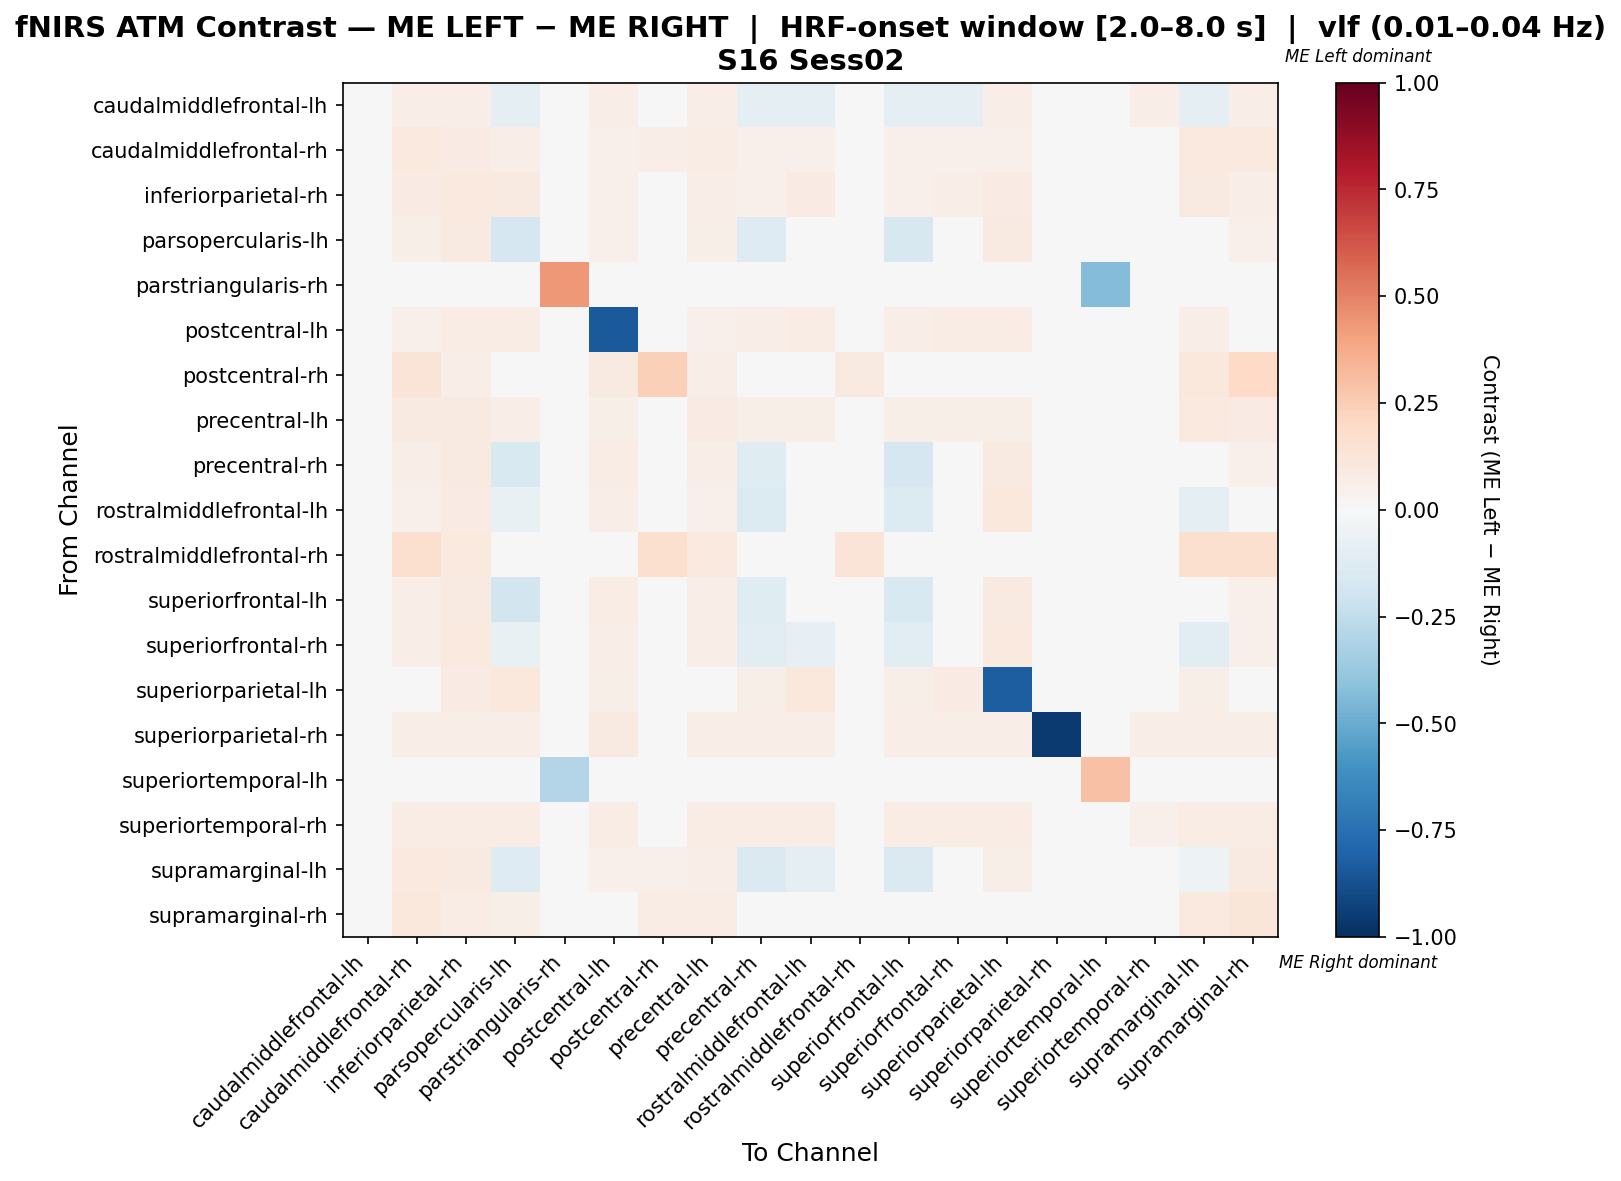

Values plotted in this chart, from the file beside it:
, caudalmiddlefrontal-lh, caudalmiddlefrontal-rh, inferiorparietal-rh, parsopercularis-lh, parstriangularis-rh, postcentral-lh, postcentral-rh, precentral-lh, precentral-rh, rostralmiddlefrontal-lh, rostralmiddlefrontal-rh, superiorfrontal-lh, superiorfrontal-rh, superiorparietal-lh, superiorparietal-rh, superiortemporal-lh, superiortemporal-rh, supramarginal-lh, supramarginal-rh
caudalmiddlefrontal-lh, 0.04651, 0.06977, 0.06977, -0.0969, 0.0, 0.06977, 0.0, 0.06977, -0.0969, -0.0969, 0.0, -0.0969, -0.0969, 0.06977, 0.04651, 0.0, 0.06977, -0.0969, 0.06977
caudalmiddlefrontal-rh, 0.01802, 0.0991, 0.08108, 0.06306, 0.0, 0.05405, 0.06306, 0.07207, 0.05405, 0.05405, 0.03604, 0.05405, 0.05405, 0.05405, 0.01802, 0.0, 0.02703, 0.0991, 0.0991
inferiorparietal-rh, 0.01739, 0.07826, 0.09565, 0.08696, 0.0, 0.05217, 0.03478, 0.06957, 0.05217, 0.07826, 0.03478, 0.05217, 0.06957, 0.07826, 0.01739, 0.0, 0.02609, 0.08696, 0.06957
parsopercularis-lh, 0.0177, 0.06195, 0.0885, -0.171, 0.0, 0.0531, 0.0177, 0.06195, -0.1255, -0.009798, 0.0177, -0.1612, -0.0006321, 0.0885, 0.0177, 0.0, 0.02655, -0.03635, 0.0531
parstriangularis-rh, 0.0, 0.0, 0.0, 0.0, 0.4348, 0.0, 0.0, 0.0, 0.0, 0.0, 0.0, 0.0, 0.0, 0.0, 0.0, -0.4348, 0.0, 0.0, 0.0
postcentral-lh, 0.02174, 0.05435, 0.07609, 0.07609, 0.0, -0.837, 0.03261, 0.05435, 0.06522, 0.07609, 0.0, 0.06522, 0.07609, 0.07609, 0.02174, 0.0, 0.03261, 0.06522, 0.04348
postcentral-rh, 0.0, 0.1304, 0.06522, 0.02174, 0.0, 0.08696, 0.2391, 0.06522, 0.0, 0.0, 0.08696, 0.0, 0.0, 0.0, 0.0, 0.0, 0.0, 0.1087, 0.1957
precentral-lh, 0.01961, 0.08824, 0.08824, 0.06863, 0.0, 0.05882, 0.03922, 0.07843, 0.05882, 0.05882, 0.03922, 0.05882, 0.05882, 0.05882, 0.01961, 0.0, 0.02941, 0.09804, 0.07843
precentral-rh, 0.025, 0.0625, 0.0875, -0.1525, 0.0, 0.075, 0.0, 0.0625, -0.125, -0.0325, 0.0, -0.165, 0.0075, 0.0875, 0.025, 0.0, 0.0375, -0.045, 0.05
rostralmiddlefrontal-lh, 0.02128, 0.05319, 0.08511, -0.07234, 0.0, 0.06383, 0.0, 0.05319, -0.1362, -0.03298, 0.0, -0.1362, -0.01489, 0.1064, 0.02128, 0.0, 0.03191, -0.08617, 0.04255
rostralmiddlefrontal-rh, 0.0, 0.1613, 0.09677, 0.03226, 0.0, 0.0, 0.1613, 0.09677, 0.0, 0.0, 0.129, 0.0, 0.0, 0.0, 0.0, 0.0, 0.0, 0.1613, 0.1613
superiorfrontal-lh, 0.025, 0.0625, 0.0875, -0.1817, 0.0, 0.075, 0.0, 0.0625, -0.1173, -0.02788, 0.0, -0.1558, 0.01058, 0.0875, 0.025, 0.0, 0.0375, -0.04038, 0.05
superiorfrontal-rh, 0.02083, 0.0625, 0.09375, -0.0723, 0.0, 0.0625, 0.01042, 0.0625, -0.114, -0.08272, 0.01042, -0.114, -0.03431, 0.09375, 0.02083, 0.0, 0.03125, -0.1036, 0.05208
superiorparietal-lh, 0.0198, 0.0495, 0.07921, 0.1089, 0.0, 0.05941, 0.0, 0.0495, 0.05941, 0.1089, 0.0, 0.05941, 0.07921, -0.8218, 0.0198, 0.0, 0.0297, 0.05941, 0.0396
superiorparietal-rh, 0.04444, 0.06667, 0.06667, 0.06667, 0.0, 0.08889, 0.02222, 0.06667, 0.06667, 0.06667, 0.0, 0.06667, 0.06667, 0.06667, -0.9556, 0.0, 0.06667, 0.06667, 0.06667
superiortemporal-lh, 0.0, 0.0, 0.0, 0.0, -0.2895, 0.0, 0.0, 0.0, 0.0, 0.0, 0.0, 0.0, 0.0, 0.0, 0.0, 0.2895, 0.0, 0.0, 0.0
superiortemporal-rh, 0.03636, 0.07273, 0.07273, 0.07273, 0.0, 0.07273, 0.0, 0.07273, 0.07273, 0.07273, 0.0, 0.07273, 0.07273, 0.07273, 0.03636, 0.0, 0.05455, 0.07273, 0.07273
supramarginal-lh, 0.01754, 0.09649, 0.08772, -0.1298, 0.0, 0.05263, 0.05263, 0.07018, -0.1474, -0.0886, 0.03509, -0.1474, -0.0386, 0.0614, 0.01754, 0.0, 0.02632, -0.05351, 0.08772
supramarginal-rh, 0.01905, 0.1048, 0.07619, 0.05714, 0.0, 0.04762, 0.07619, 0.07619, 0.04762, 0.04762, 0.0381, 0.04762, 0.04762, 0.04762, 0.01905, 0.0, 0.02857, 0.09524, 0.1238
